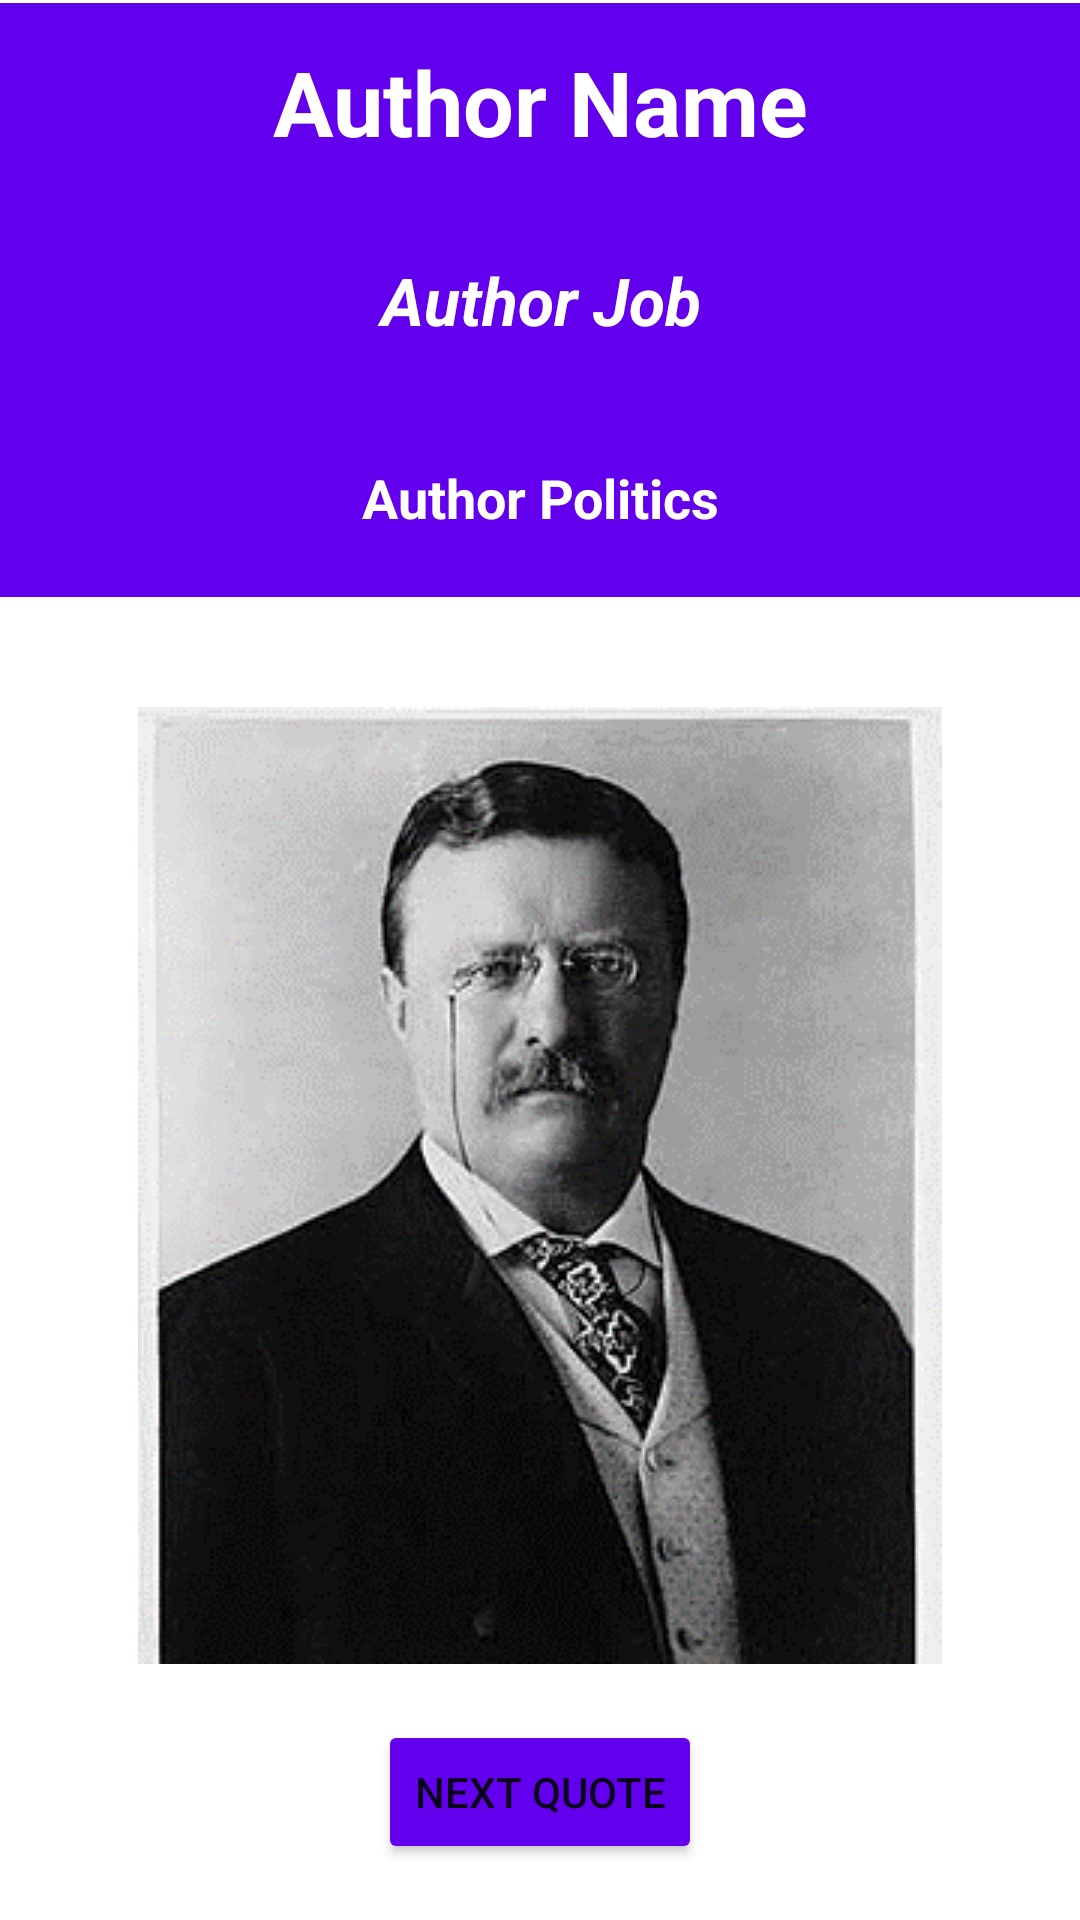

Reconstruct the res/layout file that produces this screen, plus the resources it refers to.
<!-- AndroidManifest.xml: application theme Theme.PoliticalEmpathy -->
<!-- res/layout/activity_author.xml -->
<?xml version="1.0" encoding="utf-8"?>
<androidx.constraintlayout.widget.ConstraintLayout xmlns:android="http://schemas.android.com/apk/res/android"
    xmlns:app="http://schemas.android.com/apk/res-auto"
    xmlns:tools="http://schemas.android.com/tools"
    android:layout_width="match_parent"
    android:layout_height="match_parent"
    tools:context=".AuthorActivity">


    <LinearLayout
        android:id="@+id/authortoplayout"
        android:layout_width="0dp"
        android:layout_height="wrap_content"
        android:layout_marginTop="1dp"
        android:background="@color/design_default_color_primary"
        android:orientation="vertical"
        app:layout_constraintEnd_toEndOf="parent"
        app:layout_constraintStart_toStartOf="parent"
        app:layout_constraintTop_toTopOf="parent">



        <TextView
            android:id="@+id/authorname"
            android:layout_width="match_parent"
            android:layout_height="50dp"
            android:layout_margin="8dp"
            android:gravity="center"
            android:text="Author Name"
            android:textColor="@color/white"
            android:textSize="30sp"
            android:textStyle="bold"
            />

        <TextView
            android:id="@+id/authorjob"
            android:layout_width="match_parent"
            android:layout_height="50dp"
            android:layout_margin="8dp"
            android:gravity="center"
            android:text="Author Job"
            android:textColor="@color/white"
            android:textSize="22sp"
            android:textStyle="bold|italic"
            />

        <TextView
            android:id="@+id/authoralignment"
            android:layout_width="match_parent"
            android:layout_height="50dp"
            android:layout_margin="8dp"
            android:gravity="center"
            android:text="Author Politics"
            android:textColor="@color/white"
            android:textSize="18sp"
            android:textStyle="bold"
            />

    </LinearLayout>

    <ImageView
        android:id="@+id/authorimage"
        android:layout_width="match_parent"
        android:layout_height="wrap_content"
        app:layout_constraintBottom_toBottomOf="parent"
        app:layout_constraintEnd_toEndOf="parent"
        app:layout_constraintHorizontal_bias="0.0"
        app:layout_constraintStart_toStartOf="parent"
        app:layout_constraintTop_toBottomOf="@+id/authortoplayout"
        app:layout_constraintVertical_bias="0.3"
        app:srcCompat="@drawable/troosevelt" />

    <Button
        android:id="@+id/nextquotebutton"
        android:layout_width="wrap_content"
        android:layout_height="wrap_content"
        android:text="Next Quote"
        app:layout_constraintBottom_toBottomOf="parent"
        app:layout_constraintEnd_toEndOf="parent"
        app:layout_constraintStart_toStartOf="parent"
        android:backgroundTint="@color/design_default_color_primary"
        app:layout_constraintTop_toBottomOf="@+id/authorimage" />

</androidx.constraintlayout.widget.ConstraintLayout>
<!-- resources referenced by this layout -->
<resources>
  <color name="white">#FFFFFFFF</color>
  <!-- drawable troosevelt: png bitmap (drawable, 38631 bytes) -->
  <style name="Theme.PoliticalEmpathy" parent="Theme.MaterialComponents.DayNight.NoActionBar">
          
          <item name="colorPrimary">#522E86</item>
          <item name="colorPrimaryVariant">#D16BA5</item>
          <item name="colorOnPrimary">@color/white</item>
          
          <item name="colorSecondary">#5FFBF1</item>
          <item name="colorSecondaryVariant">@color/teal_700</item>
          <item name="colorOnSecondary">@color/black</item>
          
          <item name="android:statusBarColor" tools:targetApi="l">?attr/colorPrimaryVariant</item>
          
      </style>
  <color name="teal_700">#FF018786</color>
  <color name="black">#FF000000</color>
</resources>
